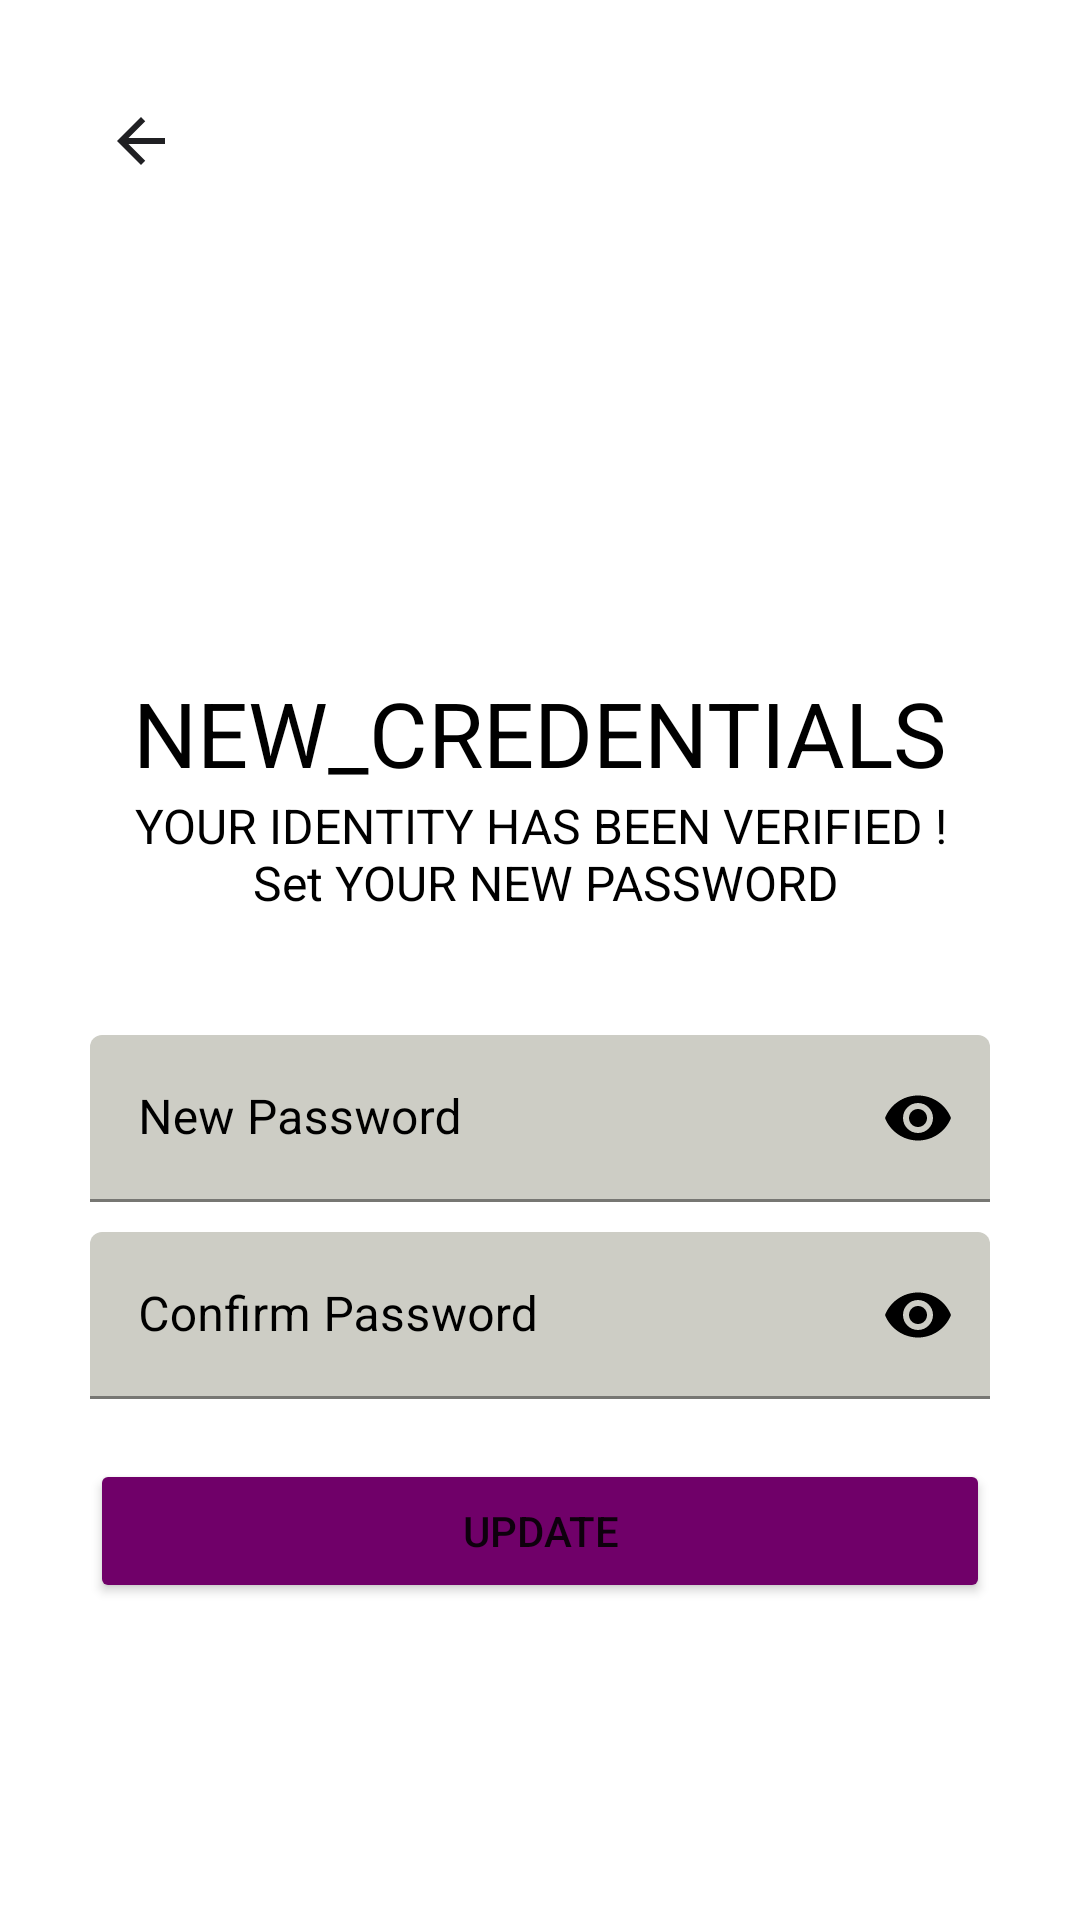

This screen was rendered from an Android layout file. Write that file and the resources it references.
<!-- AndroidManifest.xml: application theme Theme.First -->
<!-- res/layout/activity_set_new_password.xml -->
<?xml version="1.0" encoding="utf-8"?>
<ScrollView xmlns:android="http://schemas.android.com/apk/res/android"
    xmlns:app="http://schemas.android.com/apk/res-auto"
    xmlns:tools="http://schemas.android.com/tools"
    android:layout_width="match_parent"
    android:layout_height="match_parent"
    android:background="@color/white"
    android:padding="30dp"
   >

    <LinearLayout
        android:layout_width="match_parent"
        android:layout_height="wrap_content"
        android:orientation="vertical">


        <ImageView
            android:layout_width="wrap_content"
            android:layout_height="wrap_content"
            android:onClick="goToHomeFromSetNewPassword"
            android:padding="5dp"
            android:src="@drawable/baseline_arrow_back_24"
             />


        <ImageView
            android:id="@+id/set_new_password_icon"
            android:layout_width="80dp"
            android:layout_height="80dp"
            android:layout_gravity="center"
            android:layout_marginTop="50dp"
            android:src="@drawable/update_new_password_icon" />


        <TextView
            android:id="@+id/set_new_password_title"
            android:layout_width="wrap_content"
            android:layout_height="wrap_content"
            android:layout_gravity="center"
            android:layout_marginTop="30dp"
            android:gravity="center"
            android:text="new_credentials"
            android:textAlignment="center"
            android:textAllCaps="true"
            android:textColor="@color/black"
            android:textSize="30sp" />


        <TextView
            android:id="@+id/set_new_password_description"
            android:layout_width="wrap_content"
            android:layout_height="wrap_content"
            android:layout_gravity="center"
            android:gravity="center"
            android:text="@string/your_identity_has_been_verified_n_set_your_new_password"
            android:textAlignment="center"
            android:textColor="@color/black"
            android:textSize="16sp" />


        <RelativeLayout
            android:layout_width="match_parent"
            android:layout_height="wrap_content">


            <com.google.android.material.textfield.TextInputLayout
                android:id="@+id/new_password"
                style="@style/Widget.MaterialComponents.TextInputLayout.FilledBox"
                android:layout_width="match_parent"
                android:layout_height="wrap_content"
                android:layout_marginTop="40dp"
                android:hint="New Password"
                android:textColorHint="@color/black"
                app:boxBackgroundColor="@color/light_white"
                app:boxStrokeColor="@color/black"
                app:boxStrokeWidthFocused="2dp"
                app:endIconMode="password_toggle"
                app:endIconTint="@color/black"
                app:startIconDrawable="@drawable/baseline_lock_24"
                app:startIconTint="@color/black">

                <com.google.android.material.textfield.TextInputEditText
                    android:layout_width="match_parent"
                    android:layout_height="wrap_content"
                    android:inputType="textPassword" />


            </com.google.android.material.textfield.TextInputLayout>


            <com.google.android.material.textfield.TextInputLayout
                android:id="@+id/confirm_password"
                style="@style/Widget.MaterialComponents.TextInputLayout.FilledBox"
                android:layout_width="match_parent"
                android:layout_height="wrap_content"
                android:layout_below="@id/new_password"
                android:layout_marginTop="10dp"
                android:hint="Confirm Password"
                android:textColorHint="@color/black"
                app:boxBackgroundColor="@color/light_white"
                app:boxStrokeColor="@color/black"
                app:boxStrokeWidthFocused="2dp"
                app:endIconMode="password_toggle"
                app:endIconTint="@color/black"
                app:startIconDrawable="@drawable/baseline_lock_24"
                app:startIconTint="@color/black">

                <com.google.android.material.textfield.TextInputEditText
                    android:layout_width="match_parent"
                    android:layout_height="wrap_content"
                    android:inputType="textPassword" />
            </com.google.android.material.textfield.TextInputLayout>
            <Button
                android:id="@+id/setNewPasswordBtn"
                android:layout_width="match_parent"
                android:layout_height="wrap_content"
                android:layout_below="@id/confirm_password"
                android:layout_marginTop="20dp"
                android:backgroundTint="@color/dark_purple"
                android:onClick="setNewPasswordBtn"
                android:text="Update" />
        </RelativeLayout>
    </LinearLayout>

</ScrollView>
<!-- resources referenced by this layout -->
<resources>
  <color name="black">#FF000000</color>
  <color name="dark_purple">#700069</color>
  <color name="light_white"> #CDCDC5</color>
  <color name="white">#FFFFFFFF</color>
  <!-- drawable baseline_arrow_back_24 (drawable) -->
  <vector android:autoMirrored="true" android:height="24dp"
      android:tint="#202023" android:viewportHeight="24"
      android:viewportWidth="24" android:width="24dp" xmlns:android="http://schemas.android.com/apk/res/android">
      <path android:fillColor="@android:color/white" android:pathData="M20,11H7.83l5.59,-5.59L12,4l-8,8 8,8 1.41,-1.41L7.83,13H20v-2z"/>
  </vector>
  <string name="your_identity_has_been_verified_n_set_your_new_password">YOUR IDENTITY HAS BEEN VERIFIED !\n Set YOUR NEW PASSWORD</string>
  <style name="Theme.First" parent="Theme.MaterialComponents.DayNight.NoActionBar">
          
          <item name="colorPrimary">@color/black</item>
          <item name="colorPrimaryVariant">@color/Tomato</item>
          <item name="colorOnPrimary">@color/white</item>
          
          <item name="colorSecondary">@color/Blue_violeter</item>
          <item name="colorSecondaryVariant">@color/dark_purple</item>
          <item name="colorOnSecondary">@color/black</item>
          
          <item name="android:statusBarColor">?attr/colorPrimaryVariant</item>
          
      </style>
  <color name="Tomato">#d90027</color>
  <color name="Blue_violeter">#8692f7</color>
</resources>
